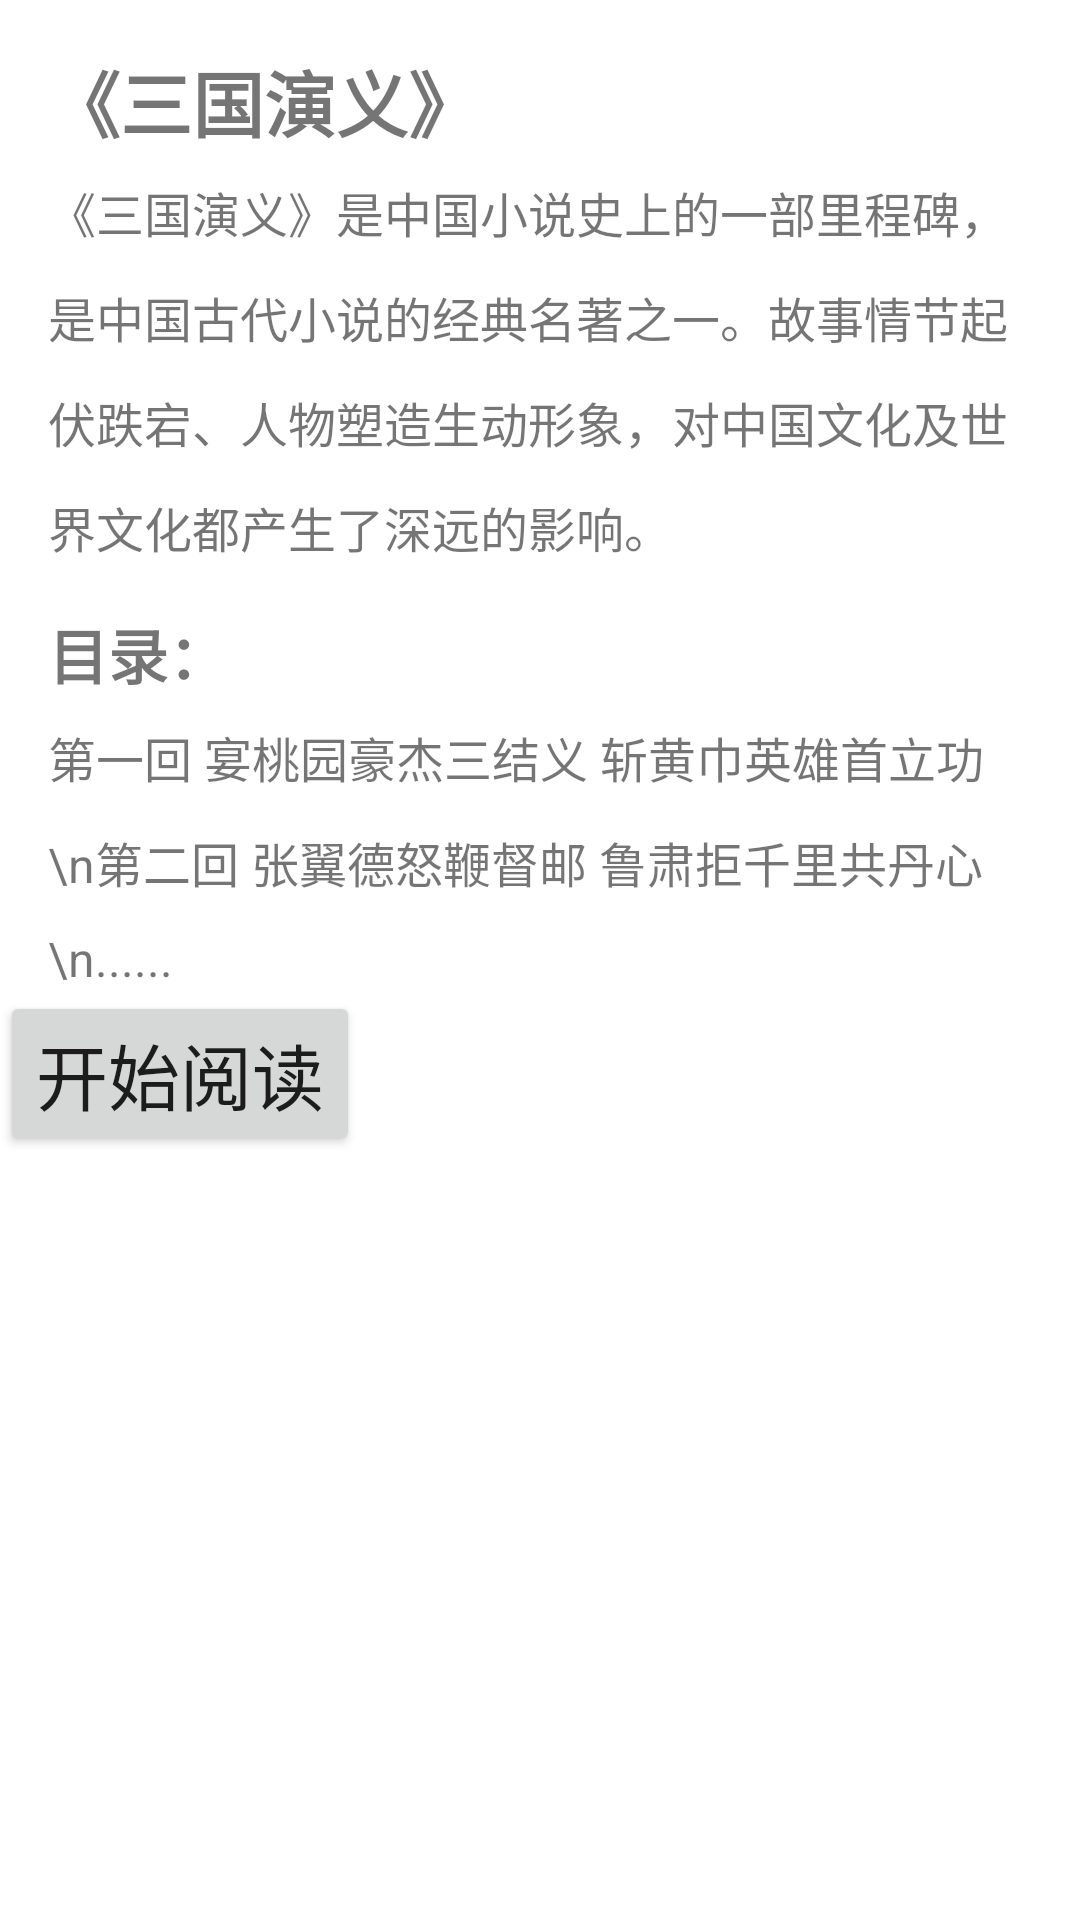

Layout XML and referenced resources for this Android screen:
<!-- AndroidManifest.xml: application theme Theme.Book222 -->
<!-- res/layout/fragment_cc.xml -->
<ScrollView xmlns:android="http://schemas.android.com/apk/res/android"
    android:layout_width="match_parent"
    android:layout_height="match_parent">
    <LinearLayout xmlns:android="http://schemas.android.com/apk/res/android"
        android:orientation="vertical"
        android:layout_width="match_parent"
        android:layout_height="match_parent">
        

        <TextView
            android:id="@+id/tv_book_title"
            android:text="《三国演义》"
            android:textSize="24sp"
            android:textStyle="bold"
            android:layout_marginTop="16dp"
            android:layout_marginLeft="16dp"
            android:layout_width="wrap_content"
            android:layout_height="wrap_content"/>

        <TextView
            android:id="@+id/tv_book_intro"
            android:text="《三国演义》是中国小说史上的一部里程碑，是中国古代小说的经典名著之一。故事情节起伏跌宕、人物塑造生动形象，对中国文化及世界文化都产生了深远的影响。"
            android:textSize="16sp"
            android:lineSpacingMultiplier="1.5"
            android:layout_marginTop="8dp"
            android:layout_marginLeft="16dp"
            android:layout_marginRight="16dp"
            android:layout_width="match_parent"
            android:layout_height="wrap_content"/>
        
        <TextView
            android:id="@+id/tv_book_catalog_title"
            android:text="目录："
            android:textSize="20sp"
            android:textStyle="bold"
            android:layout_marginTop="16dp"
            android:layout_marginLeft="16dp"
            android:layout_width="wrap_content"
            android:layout_height="wrap_content"/>
        <TextView
            android:id="@+id/tv_book_catalog"
            android:text="第一回 宴桃园豪杰三结义 斩黄巾英雄首立功\n第二回 张翼德怒鞭督邮 鲁肃拒千里共丹心\n......"
            android:textSize="16sp"
            android:lineSpacingMultiplier="1.5"
            android:layout_marginTop="8dp"
            android:layout_marginLeft="16dp"
            android:layout_marginRight="16dp"
            android:layout_width="match_parent"
            android:layout_height="wrap_content"/>
        <Button
            android:id="@+id/ButtonCCC"
            android:layout_width="wrap_content"
            android:layout_height="wrap_content"
            android:textSize="24sp"
            android:text="开始阅读" />
    </LinearLayout>
</ScrollView>
<!-- resources referenced by this layout -->
<resources>
  <style name="Theme.Book222" parent="Theme.MaterialComponents.DayNight.DarkActionBar">
          
          <item name="colorPrimary">@color/purple_500</item>
          <item name="colorPrimaryVariant">@color/purple_700</item>
          <item name="colorOnPrimary">@color/white</item>
          
          <item name="colorSecondary">@color/teal_200</item>
          <item name="colorSecondaryVariant">@color/teal_700</item>
          <item name="colorOnSecondary">@color/black</item>
          
          <item name="android:statusBarColor" tools:targetApi="l">?attr/colorPrimaryVariant</item>
          
      </style>
  <color name="purple_500">#FF6200EE</color>
  <color name="purple_700">#FF3700B3</color>
  <color name="white">#FFFFFFFF</color>
  <color name="teal_200">#FF03DAC5</color>
  <color name="teal_700">#FF018786</color>
  <color name="black">#FF000000</color>
</resources>
